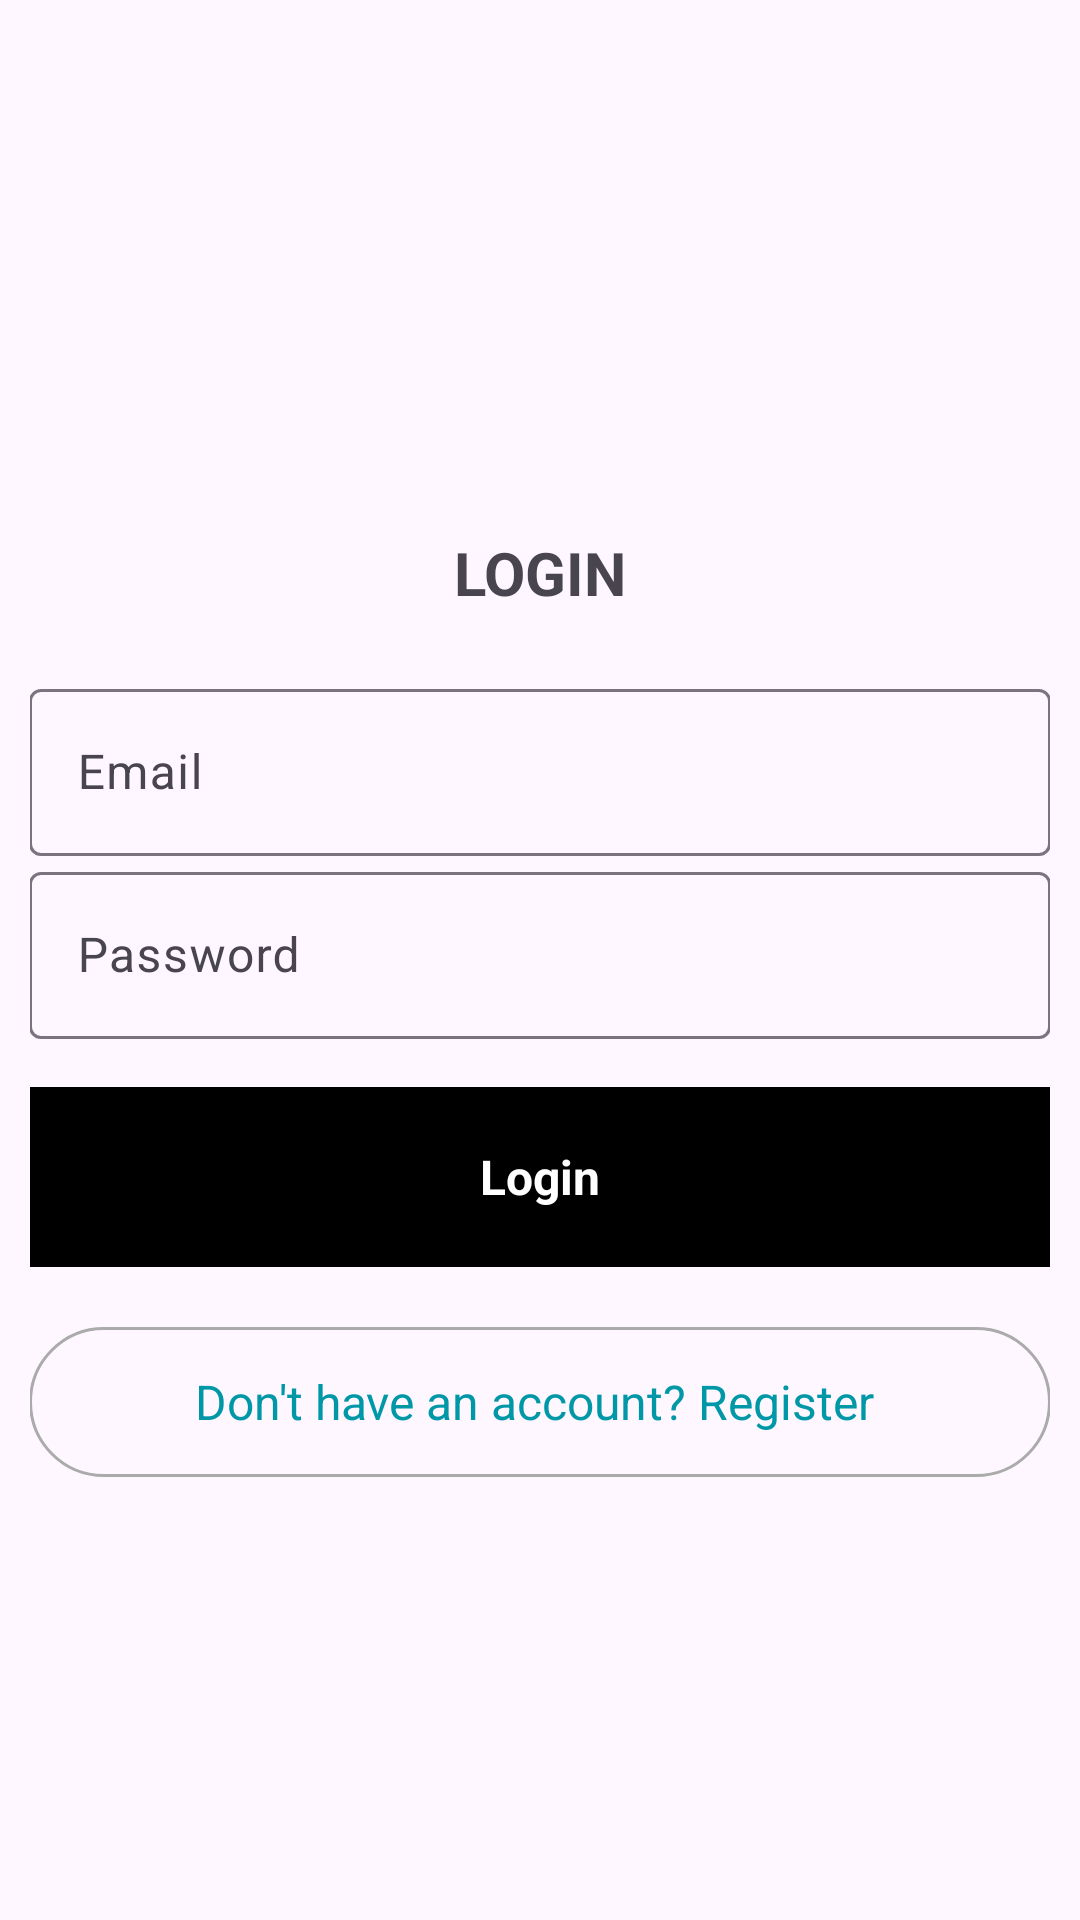

This screen was rendered from an Android layout file. Write that file and the resources it references.
<!-- AndroidManifest.xml: application theme Theme.PROJECT -->
<!-- res/layout/activity_login.xml -->
<androidx.coordinatorlayout.widget.CoordinatorLayout xmlns:android="http://schemas.android.com/apk/res/android"
    xmlns:tools="http://schemas.android.com/tools"
    android:layout_width="match_parent"
    android:layout_height="match_parent"
    android:fitsSystemWindows="true"
    >

    <LinearLayout
        android:layout_width="match_parent"
        android:layout_height="match_parent"
        android:layout_marginHorizontal="10dp"
        android:gravity="center"
        android:orientation="vertical"
        android:padding="@dimen/activity_horizontal_margin">

        <ImageView
            android:layout_width="@dimen/logo_w_h"
            android:layout_height="@dimen/logo_w_h"
            android:layout_gravity="center_horizontal"
            android:layout_marginBottom="30dp"
            android:src="@drawable/logo"
            />
        <TextView
            android:id="@+id/textView4"
            android:layout_width="match_parent"
            android:layout_height="wrap_content"
            android:gravity="center"
            android:textSize="20sp"
            android:layout_marginBottom="20dp"
            android:textStyle="bold"
            android:text="LOGIN" />

        <com.google.android.material.textfield.TextInputLayout
            android:layout_width="match_parent"
            android:layout_height="wrap_content">

            <EditText
                android:id="@+id/email"
                android:layout_width="match_parent"
                android:layout_height="wrap_content"
                android:hint="@string/email"
                android:inputType="textEmailAddress"
                android:maxLines="1"
                android:singleLine="true"
                android:textColor="@android:color/black" />


        </com.google.android.material.textfield.TextInputLayout>


        <com.google.android.material.textfield.TextInputLayout
            android:layout_width="match_parent"
            android:layout_height="wrap_content">

            <EditText
                android:id="@+id/password"
                android:layout_width="match_parent"
                android:layout_height="wrap_content"
                android:focusableInTouchMode="true"
                android:hint="@string/hint_password"
                android:imeOptions="actionUnspecified"
                android:inputType="textPassword"
                android:maxLines="1"
                android:singleLine="true"
                android:textColor="@android:color/black" />

        </com.google.android.material.textfield.TextInputLayout>

        <TextView
            android:id="@+id/loginBtn"
            style="?android:textAppearanceSmall"
            android:layout_width="match_parent"
            android:layout_height="60dp"
            android:layout_marginTop="16dp"
            android:background="@drawable/black_button"
            android:gravity="center"
            android:text="Login"
            android:textColor="@color/white"
            android:textSize="16sp"
            android:textStyle="bold" />













        

        <TextView
            android:id="@+id/registerBtn"
            android:layout_width="match_parent"
            android:layout_height="50dp"
            android:layout_marginTop="20dip"
            android:background="@drawable/edittext_background"
            android:gravity="center"
            android:text="Don't have an account? Register "
            android:textAllCaps="false"
            android:textColor="@color/primaryDark"
            android:textSize="16sp" />
    </LinearLayout>

    <ProgressBar
        android:id="@+id/progressBar"
        android:layout_width="30dp"
        android:layout_height="30dp"
        android:layout_gravity="center|bottom"
        android:layout_marginBottom="20dp"
        android:visibility="gone" />
</androidx.coordinatorlayout.widget.CoordinatorLayout>
<!-- resources referenced by this layout -->
<resources>
  <color name="black">#FF000000</color>
  <color name="primaryDark">#0097a7</color>
  <color name="white">#FFFFFFFF</color>
  <!-- drawable black_button (drawable) -->
  <?xml version="1.0" encoding="utf-8"?>
  <selector xmlns:android="http://schemas.android.com/apk/res/android">
      <item>
          <shape android:shape="rectangle">
              <corners android:radius="0dp"/>
              <solid android:color="@color/black"/>
  
          </shape>
      </item>
  </selector>
  <!-- drawable edittext_background (drawable) -->
  <?xml version="1.0" encoding="utf-8"?>
  <selector xmlns:android="http://schemas.android.com/apk/res/android">
      <item>
          <shape android:shape="rectangle">
              <stroke android:color="@color/grey" android:width="1dp"></stroke>
              <corners android:radius="50dp"></corners>
          </shape>
      </item>
  </selector>
  <!-- drawable logo: png bitmap (drawable, 10925 bytes) -->
  <string name="btn_forgot_password">Forgot your password?</string>
  <string name="email">Email</string>
  <string name="hint_password">Password</string>
  <style name="Theme.PROJECT" parent="Base.Theme.PROJECT" />
  <color name="grey">#ababab</color>
  <style name="Base.Theme.PROJECT" parent="Theme.Material3.DayNight.NoActionBar">
          
          
      </style>
</resources>
